Run: headless pygame with SDL's dummy video driver; simulated clock (each Clock.tick advances the game by its frame time, no real sleeping); random seed 0; keys injected as events and as key.get_pressed() state; no mouse input; restart key SPACE tapped at the start of phases 3 and 4.
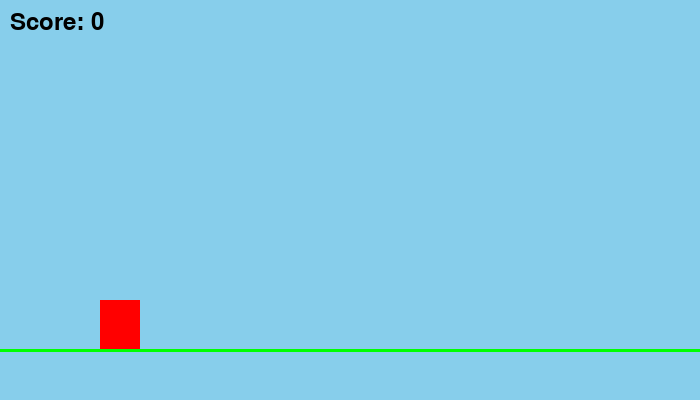
Frame 1 of 4 · flips 1–60 · no input
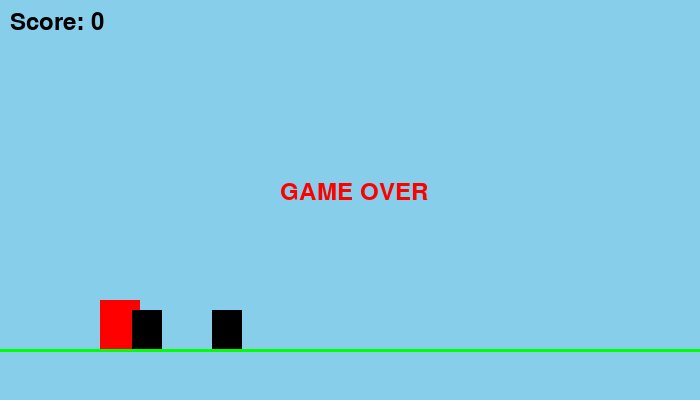
Frame 2 of 4 · flips 61–180 · tapped SPACE, RETURN · held RIGHT (→), D
Frame 3 of 4 · flips 181–300 · tapped SPACE · held DOWN (↓), S · screen unchanged from frame 2, image omitted
Frame 4 of 4 · flips 301–420 · tapped SPACE · held LEFT (←), A, UP (↑), W · screen unchanged from frame 3, image omitted

The pygame program that drew these frames:

import pygame, random

pygame.init()
screen = pygame.display.set_mode((700, 400))
pygame.display.set_caption("Mario Endless Runner - Roll 02")

clock = pygame.time.Clock()
font = pygame.font.SysFont(None, 36)

ROLL = 2
JUMP_POWER = 15 + ROLL * 2
GRAVITY = 1 + ROLL
OBSTACLE_SPEED = 6 + ROLL

mario = pygame.Rect(100, 300, 40, 50)
ground = 350
vel_y = 0
jumping = False

obstacles = []
score = 0
game_over = False

def spawn_obstacle():
    return pygame.Rect(700, 310, 30, 40)

running = True
while running:
    screen.fill((135, 206, 235))

    for event in pygame.event.get():
        if event.type == pygame.QUIT:
            running = False
        if event.type == pygame.KEYDOWN and not jumping:
            if event.key == pygame.K_SPACE:
                vel_y = -JUMP_POWER
                jumping = True

    if not game_over:
        vel_y += GRAVITY
        mario.y += vel_y

        if mario.y >= ground - mario.height:
            mario.y = ground - mario.height
            jumping = False

        if random.randint(1, 60) == 1:
            obstacles.append(spawn_obstacle())

        for obs in obstacles[:]:
            obs.x -= OBSTACLE_SPEED
            if obs.x < -50:
                obstacles.remove(obs)
                score += 5 + ROLL

            if mario.colliderect(obs):
                game_over = True

    pygame.draw.rect(screen, (255, 0, 0), mario)
    for obs in obstacles:
        pygame.draw.rect(screen, (0, 0, 0), obs)

    pygame.draw.line(screen, (0, 255, 0), (0, ground), (700, ground), 3)
    screen.blit(font.render(f"Score: {score}", True, (0,0,0)), (10,10))

    if game_over:
        screen.blit(font.render("GAME OVER", True, (255,0,0)), (280,180))

    pygame.display.update()
    clock.tick(60)

pygame.quit()
